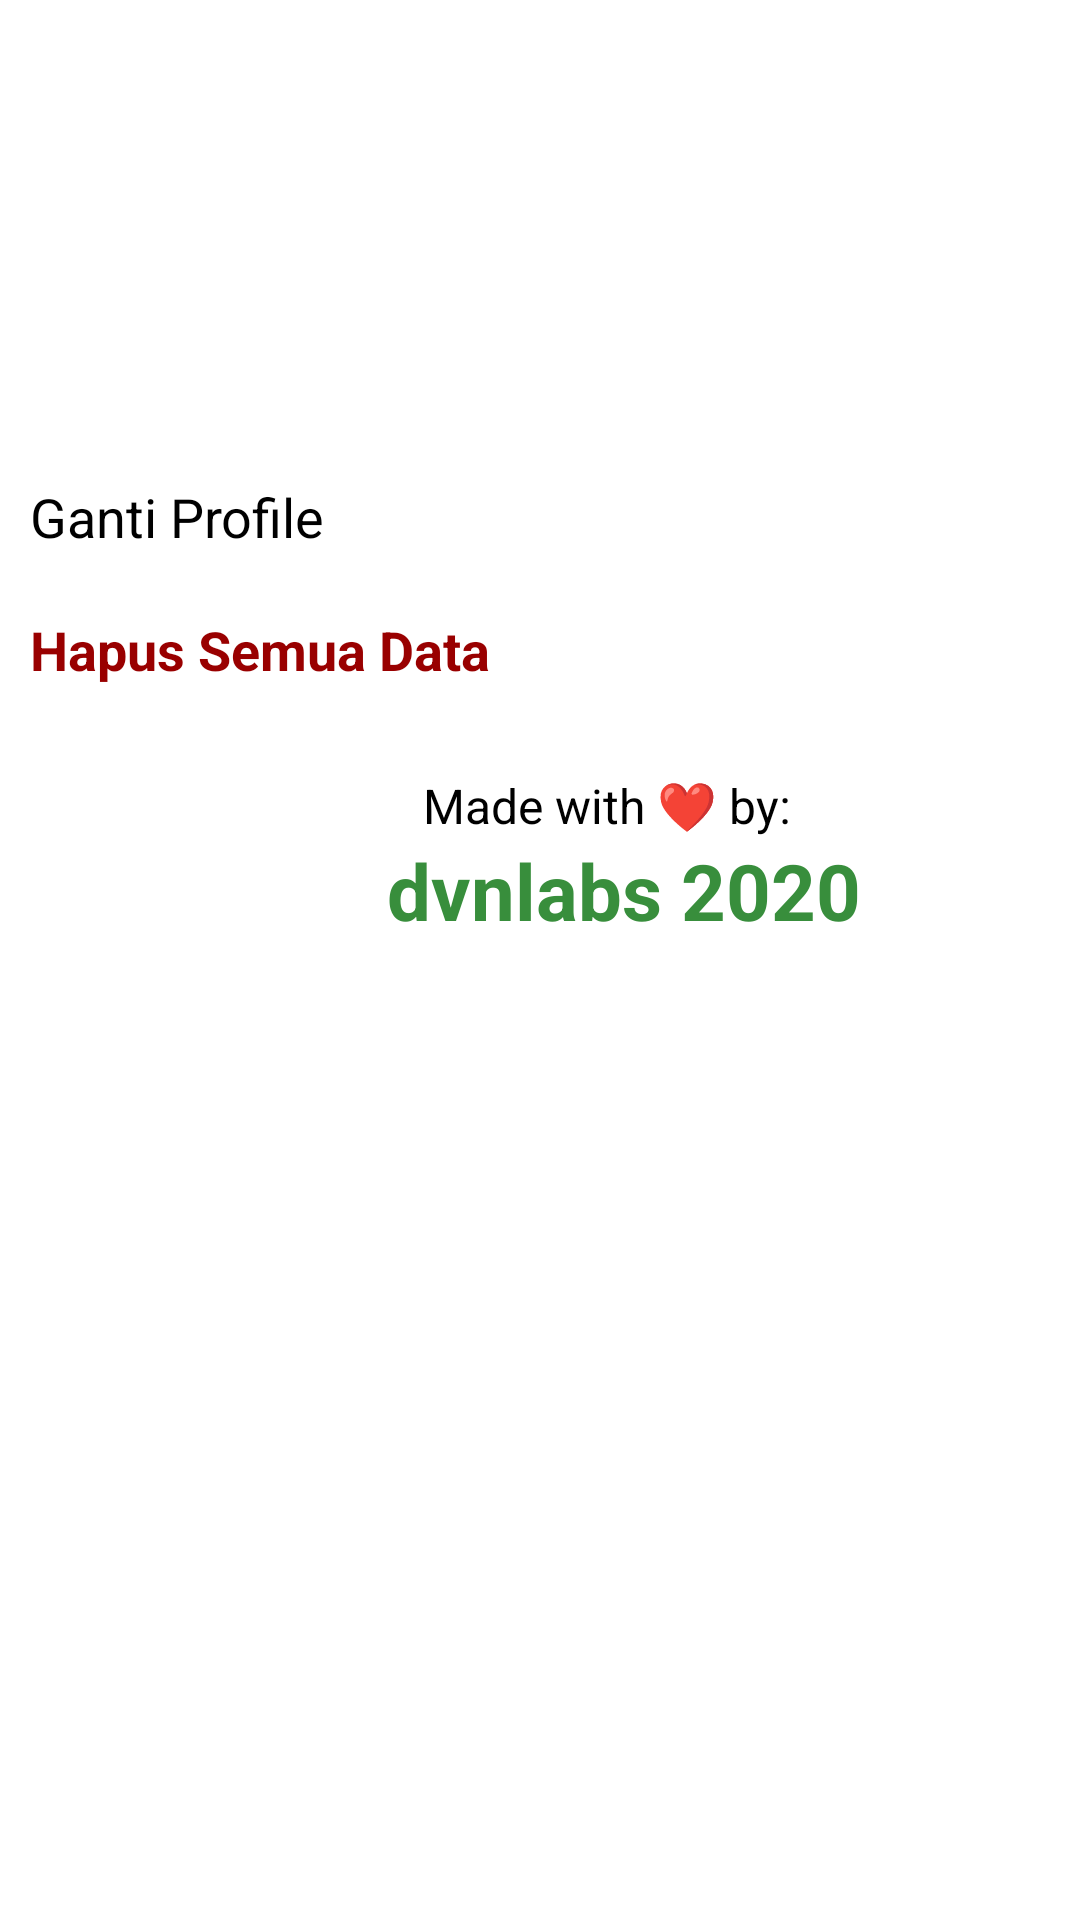

The Android layout XML behind this screen, and the referenced resources:
<!-- AndroidManifest.xml: application theme AppTheme -->
<!-- res/layout/frame_setting.xml -->
<?xml version="1.0" encoding="utf-8"?>
<androidx.core.widget.NestedScrollView xmlns:android="http://schemas.android.com/apk/res/android"
    xmlns:app="http://schemas.android.com/apk/res-auto"
    xmlns:tools="http://schemas.android.com/tools"
    android:layout_width="match_parent"
    android:layout_height="match_parent"
    android:fillViewport="true"
    android:orientation="vertical">

    <LinearLayout
        android:layout_width="match_parent"
        android:layout_height="match_parent"
        android:orientation="vertical">

        <androidx.constraintlayout.widget.ConstraintLayout
            android:layout_marginBottom="20dp"
            android:layout_width="match_parent"
            android:layout_height="wrap_content">

            <ImageView
                android:id="@+id/settingProfileIMG"
                android:layout_width="100dp"
                android:layout_height="100dp"
                android:layout_marginStart="36dp"
                android:layout_marginTop="30dp"
                app:layout_constraintStart_toStartOf="parent"
                app:layout_constraintTop_toTopOf="parent"
                tools:src="@drawable/ic_mortarboard" />

            <TextView
                android:id="@+id/settingName"
                android:layout_width="0dp"
                android:layout_height="wrap_content"
                android:layout_marginStart="13dp"
                android:layout_marginTop="25dp"
                android:ellipsize="marquee"
                android:maxLines="2"
                android:textColor="@color/secondaryTextColor"
                android:textSize="28sp"
                android:textStyle="bold"
                app:layout_constraintEnd_toEndOf="parent"
                app:layout_constraintStart_toEndOf="@+id/settingProfileIMG"
                app:layout_constraintTop_toTopOf="parent"
                tools:text="Alexander Graham Bell" />

            <TextView
                android:id="@+id/settingFaculty"
                android:layout_width="0dp"
                android:layout_height="wrap_content"
                android:layout_marginStart="13dp"
                android:ellipsize="marquee"
                android:singleLine="true"
                android:textColor="@color/secondaryTextColor"
                android:textSize="24sp"
                app:layout_constraintEnd_toEndOf="parent"
                app:layout_constraintStart_toEndOf="@+id/settingProfileIMG"
                app:layout_constraintTop_toBottomOf="@+id/settingName"
                tools:text="Fakultas Ilmu Komputer" />

            <TextView
                android:id="@+id/settingMajor"
                android:layout_width="0dp"
                android:layout_height="wrap_content"
                android:layout_marginStart="11dp"
                android:ellipsize="marquee"
                android:singleLine="true"
                android:textColor="@color/secondaryTextColor"
                android:textSize="18sp"
                app:layout_constraintEnd_toEndOf="parent"
                app:layout_constraintStart_toEndOf="@+id/settingProfileIMG"
                app:layout_constraintTop_toBottomOf="@+id/settingFaculty"
                tools:text="Teknik Informatika" />
        </androidx.constraintlayout.widget.ConstraintLayout>

        <LinearLayout
            android:id="@+id/settingChangeProfile"
            android:padding="10dp"
            android:layout_width="match_parent"
            android:layout_height="wrap_content"
            android:orientation="horizontal"
            android:clickable="true"
            android:focusable="true"
            android:foreground="?attr/selectableItemBackground"
            >
            <TextView
                android:layout_width="wrap_content"
                android:layout_height="wrap_content"
                android:text="Ganti Profile"
                android:textColor="@color/secondaryTextColor"
                android:textSize="18sp"
                />
        </LinearLayout>

        <LinearLayout
            android:id="@+id/settingDeleteData"
            android:padding="10dp"
            android:layout_width="match_parent"
            android:layout_height="wrap_content"
            android:orientation="horizontal"
            android:clickable="true"
            android:focusable="true"
            android:foreground="?attr/selectableItemBackground"
            >
            <TextView
                android:layout_width="wrap_content"
                android:layout_height="wrap_content"
                android:text="Hapus Semua Data"
                android:textColor="@color/red"
                android:textStyle="bold"
                android:textSize="18sp"

                />
        </LinearLayout>


        <androidx.constraintlayout.widget.ConstraintLayout
            android:padding="5dp"
            android:layout_marginTop="10dp"
            android:layout_width="match_parent"
            android:layout_height="wrap_content">

            <TextView
                android:id="@+id/textView4"
                android:layout_width="wrap_content"
                android:layout_height="wrap_content"
                android:layout_marginStart="136dp"
                android:layout_marginTop="4dp"
                android:text="Made with ❤ by:"
                android:textColor="@color/secondaryTextColor"
                android:textSize="16sp"
                app:layout_constraintStart_toStartOf="parent"
                app:layout_constraintTop_toTopOf="parent" />

            <TextView
                android:layout_width="wrap_content"
                android:layout_height="wrap_content"
                android:layout_marginStart="124dp"
                android:text="dvnlabs 2020"
                android:textColor="@color/green"
                android:textSize="26sp"
                android:textStyle="bold"
                app:layout_constraintStart_toStartOf="parent"
                app:layout_constraintTop_toBottomOf="@+id/textView4" />
        </androidx.constraintlayout.widget.ConstraintLayout>
    </LinearLayout>

</androidx.core.widget.NestedScrollView>
<!-- resources referenced by this layout -->
<resources>
  <color name="green">#388E3C</color>
  <color name="red">#990000</color>
  <color name="secondaryTextColor">#000000</color>
  <!-- drawable ic_mortarboard: vector/xml drawable (drawable, 2869 chars, omitted) -->
  <style name="AppTheme" parent="Theme.MaterialComponents.Light.NoActionBar">
          
          <item name="colorPrimary">@color/primaryColor</item>
          <item name="colorPrimaryDark">@color/primaryDarkColor</item>
          <item name="colorAccent">@color/primaryLightColor</item>
      </style>
  <color name="primaryColor">#1565c0</color>
  <color name="primaryDarkColor">#003c8f</color>
  <color name="primaryLightColor">#5e92f3</color>
</resources>
